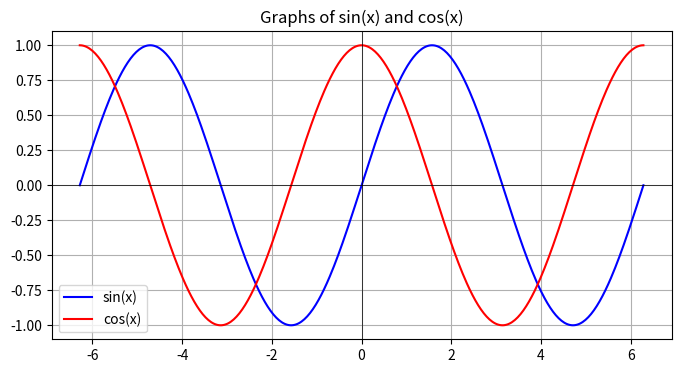

This figure's Python source: (Note: this script raises an exception after producing the figure.)
import numpy as np
import matplotlib.pyplot as plt

x = np.linspace(-2*np.pi, 2*np.pi, 400)
y1 = np.sin(x)
y2 = np.cos(x)

plt.figure(figsize=(8,4))
plt.plot(x, y1, label="sin(x)", color="blue")
plt.plot(x, y2, label="cos(x)", color="red")
plt.axhline(0, color="black", linewidth=0.5)
plt.axvline(0, color="black", linewidth=0.5)
plt.legend()
plt.title("Graphs of sin(x) and cos(x)")
plt.grid(True)
plt.savefig("static/images/trig_graph.png", dpi=150)
plt.show()
